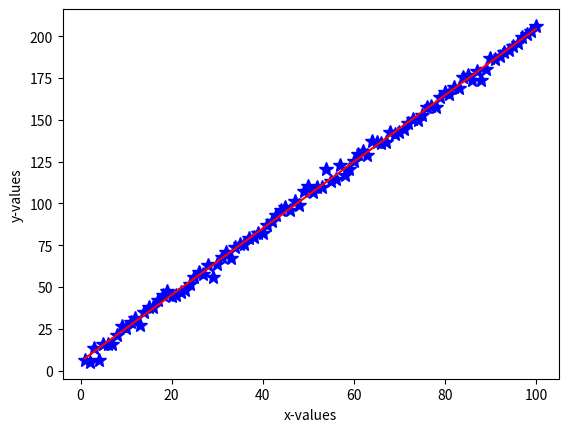

Generate this figure with matplotlib:
"""
Code for Tutorial on Parameter Estimation by Maximum Likelihood Fitting
[redacted]
"""

import numpy as np
import matplotlib.pyplot as plt
import numpy.random as npr

alphatrue=2. # slope
betatrue=5.  # intercept
errs=2.5 # sigma

narr=100
xvals = np.arange(narr) + 1.
yvals = alphatrue*xvals + betatrue + npr.normal(0,errs,narr)

"""
npr.normal draws samples from a normal Gaussian distribution, which means
here it emulates taking normalized data of a Gaussian nature.

The assumption made that is key to the least squares approach is
that all of the measurement uncetainties (sigma) in a data set are 
the same (i.e. follow the same Gaussian distribution)
"""

plt.figure(1) 
plt.clf()
plt.plot(xvals,yvals,'b*',markersize=10)
plt.xlabel("x-values")
plt.ylabel("y-values")

alphaest=(np.mean(xvals)*np.mean(yvals)-np.mean(xvals*yvals)) / \
   (np.mean(xvals)**2 -np.mean(xvals**2))
betaest= np.mean(yvals-alphaest*(np.mean(xvals)))

"""
We must use alphaest rather than alphatrue in the above formula because
your beta (slope) estimates are affected by the alpha values, so you
should definitely use the estimated alpha when calculating estimated beta
"""

print("analytical MLE slope = %0.7f" %alphaest)
print("analytical MLE y-intercept = %0.7f" %betaest)

yfitvals=xvals*alphaest+betaest
plt.plot(xvals,yfitvals,'r')

alphaunc = np.sqrt(np.sum((yvals - (alphaest*xvals+betaest))**2) / ((narr-2.)*(np.sum((xvals-np.mean(xvals))**2))))
betaunc = np.sqrt((np.sum((yvals - (alphaest*xvals+betaest))**2) / (narr-2.)) * ((1./narr) + (np.mean(xvals)**2)/np.sum((xvals-np.mean(xvals))**2)))

print("analytical MLE uncertainty on alpha is %0.7f" % (alphaunc))
print("analytical MLE uncertainty on beta is %0.7f" % (betaunc))
print("fractional uncertainty on alpha is %0.7f" % (alphaunc/alphaest))
print("fractional uncertainty on beta is %0.7f" % (betaunc/betaest))

"""
The beta parameter has the larger fractional uncertainty
"""

pfit1 = np.polyfit(xvals, yvals, 1)

print("               ")
print("np.polyfit MLE slope = %0.7f" %pfit1[0])
print("np.polyfit MLE y-intercept = %0.7f" %pfit1[1])

"""
You do get the same result as in the analytical case 
(roughly 2.1 for slope and roughly 4.6 for y-intercept)
"""

pfit, covp = np.polyfit(xvals, yvals, 1, cov='True')
print("slope is %0.7f +- %0.7f" % (pfit[0], np.sqrt(covp[0,0])))
print("intercept is %0.7f +- %0.7f" % (pfit[1], np.sqrt(covp[1,1])))

pfit_unc_slope = np.sqrt(covp[0,0])
pfit_unc_yint = np.sqrt(covp[1,1])
perc_diff_slope = ((pfit_unc_slope/alphaunc)-1)
perc_diff_yint = ((pfit_unc_yint/betaunc)-1)
print('Percent Difference between Analytical and Numerical Methods (Slope):')
print(perc_diff_slope)
print('Percent Difference between Analytical and Numerical Methods (Y-int):')
print(perc_diff_yint)

"""
The uncertainties are very close to the same as the analytical solutions
(i.e. .0256 to .0262 for alpha and .7508 to .767 for beta)

As you increase the number of points the uncertainties become smaller
As you decrease the number of points the uncertainties become larger

The percentage difference between the analytical and numerical methods decreases
as we increase the number of data points and increases as we decrease the number
of data points. Obviously slightly subjective to the randomized data.
"""